Photos from the image-classification dataset "dataset" in the GitHub repository Rajveer2009/shape-classifier-tflite. Its 4 classes are: circle, rectangle, square, triangle.

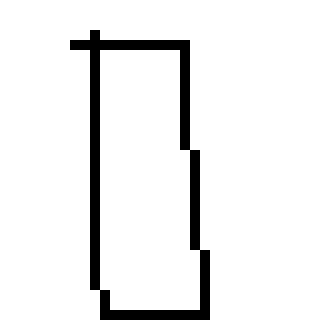
Label: rectangle

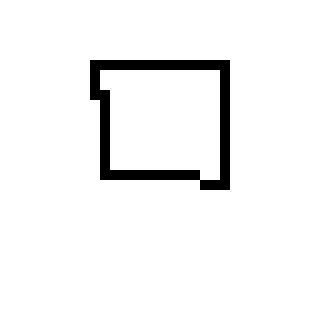
Label: square

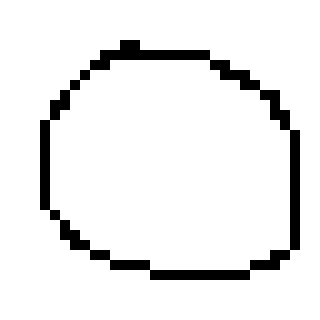
Label: circle

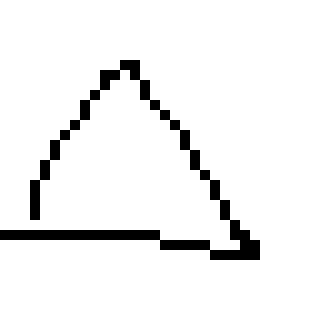
Label: triangle

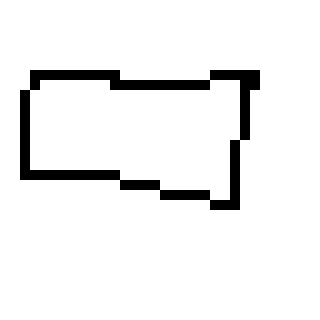
Label: rectangle

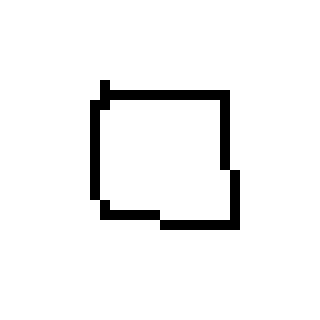
Label: square
